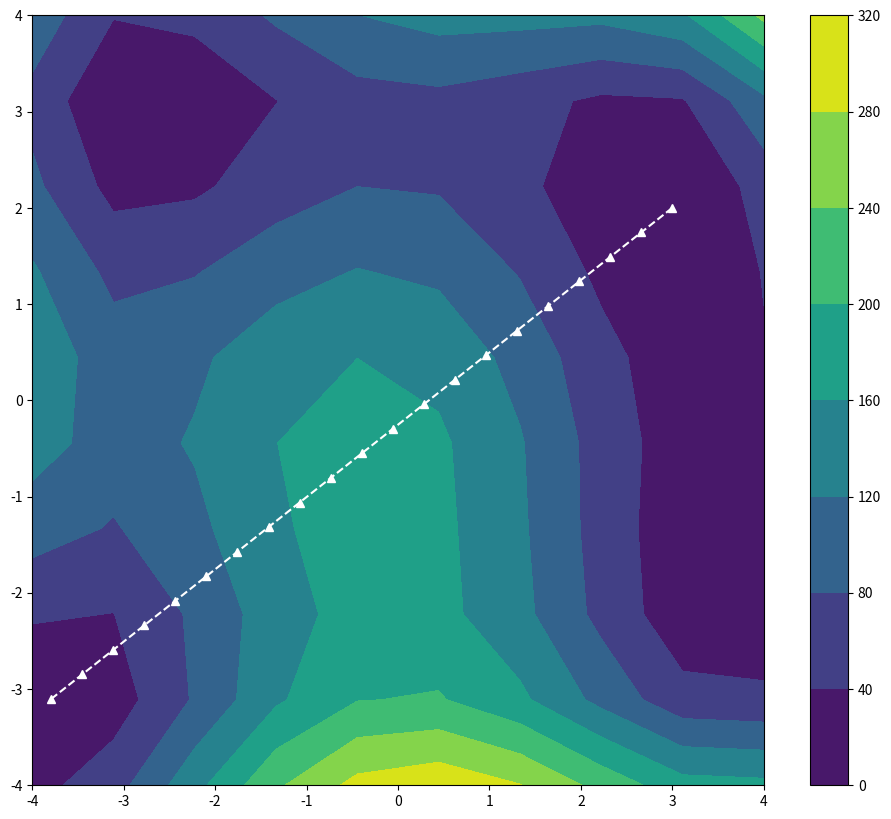

Generate this figure with matplotlib: (Note: this script raises an exception after producing the figure.)
# +
import numpy as np
import matplotlib.pyplot as plt

def update_points_spring_neb(chain, dr, en_func, grad_func, k=1, ideal_dist=0.5):
    new_chain = [chain[0]]

    for i in range(1, len(chain) - 1):

        point = chain[i]
        p_current = point

        p_x, p_y = p_current
        if i == 0:
            neighs = [chain[1]]
        elif i == len(chain) - 1:
            neighs = [chain[-2]]

        else:
            neighs = [chain[i - 1], chain[i + 1]]
        grad_x, grad_y = spring_grad_neb(p_x, p_y, neighs=neighs, k=k, ideal_distance=ideal_dist, grad_func=grad_func, en_func=en_func)
        # print(f"{grad_x=} {grad_y=}")
        p_new = (p_x + (grad_x * dr), p_y + (grad_y * dr))

        p_current = p_new
        new_chain.append(p_current)
    new_chain.append(chain[-1])

    return new_chain



def _check_en_converged(chain_prev, chain_new, en_func, en_thre):
    for i in range(1, len(chain_prev) - 1):
        node_prev = chain_prev[i]
        node_new = chain_new[i]

        delta_e = np.abs(en_func(node_new[0], node_new[1]) - en_func(node_prev[0], node_prev[1]))
        if delta_e > en_thre:
            # print(f"{delta_e} > {en_thre}")
            return False
    return True

def toy_potential_2(x, y):
    return (x**2 + y - 11) ** 2 + (x + y**2 - 7) ** 2

def toy_grad_2(x, y):
    dx = 2 * (x**2 + y - 11) * (2 * x) + 2 * (x + y**2 - 7)
    dy = 2 * (x**2 + y - 11) + 2 * (x + y**2 - 7) * (2 * y)
    return dx, dy

def _check_grad_converged(chain_prev, chain_new, grad_func, grad_thre):
    for i in range(1, len(chain_prev) - 1):  # don't consider the endpoints, they're fixed
        # print(f"---->{i}")
        node_prev = chain_prev[i]
        node_new = chain_new[i]

        delta_grad_x, delta_grad_y = np.abs(grad_func(node_new[0], node_new[1]) - en_func(node_prev[0], node_prev[1]))
        # print(f"{delta_grad_x=} {delta_grad_y=}")

        if (delta_grad_x > grad_thre) or (delta_grad_y > grad_thre):
            # print(f"\t{delta_grad_x} > {grad_thre}")
            # print(f"\t{delta_grad_y} > {grad_thre}")

            return False
    return True

def spring_grad_neb0(array_thing, k=0.1, ideal_distance=0.5, en_func=toy_potential_2, grad_func=toy_grad_2):
    x, y = array_thing[1]
    neighs = array_thing[0], array_thing[2]
    print(f'fuck {x=} {y=} {neighs=}')
    vec_tan_path = np.array(neighs[1]) - np.array(neighs[0])

    unit_tan_path = vec_tan_path / np.linalg.norm(vec_tan_path)
    # print(f"{unit_tan_path=}")

    pe_grad = grad_func(x, y)
    pe_grad_nudged_const = np.dot(pe_grad, unit_tan_path)
    pe_grad_nudged = pe_grad - pe_grad_nudged_const * unit_tan_path

    grads_neighs = []
    for neigh in neighs:
        neigh_x, neigh_y = neigh
        dist_x = np.abs(neigh_x - x)
        dist_y = np.abs(neigh_y - y)

        force_x = -k * (dist_x - ideal_distance)
        force_y = -k * (dist_y - ideal_distance)
        # print(f"\t{force_x=} {force_y=}")

        if neigh_x > x:
            force_x *= -1

        if neigh_y > y:
            force_y *= -1

        force_spring = np.array([force_x, force_y])
        force_spring_nudged_const = np.dot(force_spring, unit_tan_path**2)
        force_spring_nudged = force_spring - force_spring_nudged_const * unit_tan_path

        grads_neighs.append(force_spring_nudged)

    # print(f"\t{grads_neighs=}")

    tot_grads_neighs = np.sum(grads_neighs, axis=0)

    # print(f"{tot_grads_neighs}")
    return tot_grads_neighs - pe_grad_nudged

def spring_grad_neb(array_thing, k=0.1, ideal_distance=0.5, en_func=toy_potential_2, grad_func=toy_grad_2):
    x, y = array_thing[1]
    neighs = array_thing[0], array_thing[2]
    print(f'fuck {x=} {y=} {neighs=}')
    
    vec_tan_path = np.array(neighs[1]) - np.array(neighs[0])    
    unit_tan_path = vec_tan_path / np.linalg.norm(vec_tan_path)
    
    # print(f"{unit_tan_path=}")

    pe_grad = grad_func(x, y)
    pe_grad_nudged_const = np.dot(pe_grad, unit_tan_path)
    pe_grad_nudged = pe_grad - pe_grad_nudged_const * unit_tan_path

    grads_neighs = []
    for neigh in neighs:
        neigh_x, neigh_y = neigh
        dist_x = np.abs(neigh_x - x)
        dist_y = np.abs(neigh_y - y)

        force_x = -k * (dist_x - ideal_distance)
        force_y = -k * (dist_y - ideal_distance)
        # print(f"\t{force_x=} {force_y=}")

        if neigh_x > x:
            force_x *= -1

        if neigh_y > y:
            force_y *= -1

        force_spring = np.array([force_x, force_y])
        force_spring_nudged_const = np.dot(force_spring, unit_tan_path**2)
        force_spring_nudged = force_spring - force_spring_nudged_const * unit_tan_path

        grads_neighs.append(force_spring_nudged)

    # print(f"\t{grads_neighs=}")

    tot_grads_neighs = np.sum(grads_neighs, axis=0)

    # print(f"{tot_grads_neighs}")
    return tot_grads_neighs - pe_grad_nudged

def dist(p1, p2):
    x1, y1 = p1
    x2, y2 = p2
    return np.sqrt((x2 - x1) ** 2 + (y2 - y1) ** 2)


# +
def optimize_chain(chain, en_func, grad_func, update_func, k=0.1, dist_id=0.1, grad_thre=0.01, en_thre=0.01, max_steps=1000):
    chain_previous = chain.copy()

    # print(f"{chain_previous=}\n")

    chain_optimized = False
    chains = [chain]
    nsteps = 0

    while nsteps < max_steps and not chain_optimized:
        new_chain = update_func(chain=chain_previous, dr=dr, k=k, ideal_dist=dist_id, en_func=en_func, grad_func=grad_func)
        en_converged = _check_en_converged(chain_prev=chain_previous, chain_new=new_chain, en_func=en_func, en_thre=en_thre)
        grad_converged = _check_grad_converged(chain_prev=chain_previous, chain_new=new_chain, grad_func=grad_func, grad_thre=grad_thre)

        if en_converged and grad_converged:
            chain_optimized = True

        chain_previous = new_chain.copy()
        chains.append(chain_previous)
        nsteps += 1

#     if chain_optimized:
#         print("Chain converged!")
#     else:
#         print("Chain did not converge...")

#     print(f"final chain (PEB): {new_chain}")
#     for i in range(len(new_chain) - 1):
#         print(f"dist {i}-{i+1}: {dist(new_chain[i], new_chain[i+1])}")
    return new_chain, chains


# +
what_we_want = np.array([[-3.79330363, -3.10369723], [-3.4229274984442957, -2.889390340896632],
 [-3.1332456396951365, -2.567674909080191],
 [-2.8298142767474572, -2.264260828745875],
 [-2.514111420990047, -1.9771807848887033],
 [-2.1876150838116954, -1.7044674625036926],
 [-1.8518032766011916, -1.4441535465858613],
 [-1.508154010747324, -1.194271722130227],
 [-1.1581452976388817, -0.9528546741318074],
 [-0.8032551486646543, -0.7179350875856201],
 [-0.44496157521343094, -0.48754564748668333],
 [-0.08474258867400043, -0.25971903883001485],
 [0.2759237995648485, -0.03248794661063219],
 [0.6355595781143266, 0.19611494417644687],
 [0.9926867355856437, 0.4280569485362039],
 [1.3458272605900123, 0.6653053814736222],
 [1.6935031417386428, 0.9098275579936833],
 [2.034236367642746, 1.1635907931013691],
 [2.366548926913533, 1.4285624018016625],
 [2.6889628081622132, 1.7067096990995454], [3., 2.]])

nimages = 21

chain = np.linspace((-3.7933036307483574, -3.103697226077475), (3, 2), nimages)
dr = 0.01
k = 30
ideal_dist = 0.5
dist_id = 0.5
en_func = toy_potential_2
grad_func = toy_grad_2

for i in range(1, len(chain) - 1):
    array_thing = chain[i-1:i+2]
    p_x, p_y = chain[i]
    print(f'{i=} -> {array_thing}') 
    grad_x, grad_y = spring_grad_neb(array_thing, k=k, ideal_distance=ideal_dist, grad_func=grad_func, en_func=en_func)
    grad_x0, grad_y0 = spring_grad_neb0(array_thing, k=k, ideal_distance=ideal_dist, grad_func=grad_func, en_func=en_func)
    print(f'          {grad_x0=}, {grad_y0=}, {grad_x=}, {grad_y=}')
    chain[i] = (p_x + (grad_x * dr), p_y + (grad_y * dr))
print(chain)




# +
np.random.seed(1)
fs = 14
# vars for sim
nsteps = 100
dr = 0.01
k = 30
dist_id = 0.5

nimages = 21

en_func = toy_potential_2
grad_func = toy_grad_2


# set up plot for potential
min_val = -4
max_val = 4
num = 10
fig = 10
f, ax = plt.subplots(figsize=(1.18 * fig, fig))
x = np.linspace(start=min_val, stop=max_val, num=num)
y = x.reshape(-1, 1)


h = en_func(x, y)
cs = plt.contourf(x, x, h)
cbar = f.colorbar(cs)


# # set up points
# chain = np.sort([np.random.uniform(-1, 1, size=2) for n in range(nimages)])
# chain = np.linspace((min_val, max_val), (max_val, min_val), nimages)
# chain = np.linspace((min_val, min_val), (max_val, max_val), nimages)
chain = np.linspace((-3.7933036307483574, -3.103697226077475), (3, 2), nimages)
# chain = np.linspace((-1.3, 0), (1.5, -3), nimages)
# chain = [(-2,-.1),(0,2),(2,.1)]
# print(chain)


plt.plot([(point[0]) for point in chain], [(point[1]) for point in chain], "^--", c="white", label="original")


opt_chain_neb, chains = optimize_chain(chain=chain, en_func=en_func, grad_func=grad_func, en_thre=0.01, grad_thre=0.01, update_func=update_points_spring_neb, max_steps=nsteps)
# print(f"{opt_chain_neb=}")
points_x = [point[0] for point in opt_chain_neb]
points_y = [point[1] for point in opt_chain_neb]
plt.plot(points_x, points_y, "o--", c="white", label="NEB")


plt.legend(fontsize=fs)
plt.yticks(fontsize=fs)
plt.xticks(fontsize=fs)
plt.show()
# -

chains


